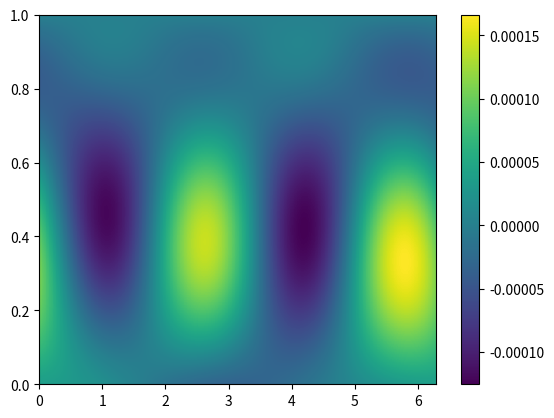

The script that saved this image:
import numpy as np
from numpy import pi

import matplotlib.pyplot as plt

def U_ANA(x, y):
    # satisfies u(x, y=0) = 0, u(x, y=1) = 0
    return np.sin(2*pi*x/L)*np.sin(pi*y)
def V_ANA(x, y):
    # satisfies v(x, y=0) = 0, v(x, y=1) = 0
    return np.cos(2*pi*x/L)*np.sin(pi*y)
def θ_ANA(x, y):
    # satisfies θ(x, y=0) = 1, θ(x, y=1) = 0
    return np.cos(2*pi*x/L + 1)*np.sin(pi*y) - y+1

def UCONV_ANA(x, y):
    return np.cos(2*pi*x/L)*np.sin(2*pi*x/L)*np.sin(pi*y) * (-4*pi*np.sin(pi*y)/L - 2*pi*np.cos(pi*y))
def VCONV_ANA(x, y):
    return 2*pi/L * np.sin(pi*y)**2 * (np.sin(2*pi*x/L)**2 - np.cos(2*pi*x/L)**2) - 2*pi*np.cos(2*pi*x/L)**2 * np.cos(pi*y) * np.sin(pi*y)
def θCONV_ANA(x, y):
    return -(2*pi*np.sin(pi*y)*np.cos(2*pi*x/L)*(np.sin(pi*y)*np.cos(2*pi*x/L+1)-y+1) - 2*pi*np.sin(pi*y)**2*np.sin(2*pi*x/L)*np.sin(2*pi*x/L+1))/L - np.cos(2*np.pi*x/L) * ((2*np.pi*np.cos(2*np.pi*x/L+1)*np.cos(np.pi*y) - 1)*np.sin(np.pi*y) + (np.pi - np.pi*y)*np.cos(np.pi*y))
def θCONVX_ANA(x, y):
    return -(2*pi*np.sin(pi*y)*np.cos(2*pi*x/L)*(np.sin(pi*y)*np.cos(2*pi*x/L+1)-y+1) - 2*pi*np.sin(pi*y)**2*np.sin(2*pi*x/L)*np.sin(2*pi*x/L+1))/L
def θCONVY_ANA(x, y):
    return -np.cos(2*np.pi*x/L) * ((2*np.pi*np.cos(2*np.pi*x/L+1)*np.cos(np.pi*y) - 1)*np.sin(np.pi*y) + (np.pi - np.pi*y)*np.cos(np.pi*y))

def INIT_GRID(M, N):
    x_cent = np.empty(shape = (M, N)); y_cent = np.empty(shape = (M, N))
    x_left = np.empty(shape = (M, N)); y_left = np.empty(shape = (M, N))
    for i in range(0, M):
        for j in range(0, N):
            x_cent[i, j] = (i + 1/2)*dx
            x_left[i, j] = i*dx
            
            y_cent[i, j] = (j + 1/2)*dy
            y_left[i, j] = (j + 1/2)*dy
    
    x_bott = np.empty(shape = (M, N+1)); y_bott = np.empty(shape = (M, N+1))
    for i in range(0, M):
        for j in range(0, N+1):
            x_bott[i, j] = (i + 1/2)*dx
            y_bott[i, j] = j*dy
        
    x_gu = np.empty(shape = (M, N+1)); y_gu = np.empty(shape = (M, N+1))
    for i in range(0, M):
        for j in range(0, N+1):
            x_gu[i, j] = i*dx
            y_gu[i, j] = j*dy
    
    x_gv = np.empty(shape = (M, N+2)); y_gv = np.empty(shape = (M, N+2))
    for i in range(0, M):
        for j in range(0, N+2):
            x_gv[i, j] = (i + 1/2)*dx
            y_gv[i, j] = (j - 1/2)*dy

    return x_cent, y_cent, x_left, y_left, x_bott, y_bott, x_gu, y_gu, x_gv, y_gv

def CENTER_VELOCITY(u, v): # success
    u_cent = np.empty(shape = (M, N))
    for i in range(0, M):
        u_cent[i, :] = (u[i, :] + u[(i+1)%M, :])/2 # right-centered average
    
    v_cent = np.empty(shape = (M, N))
    for j in range(0, N):
        v_cent[:, j] = (v[:, j] + v[:, j+1])/2 # centered average
    
    return u_cent, v_cent

def ADD_GHOSTS(u_cent, v_cent, θ): # success
    u_add = np.empty(shape = (M, N+2))
    u_add[:, 1:N+1] = u_cent
    u_add[:, 0] = -u_cent[:, 0]; u_add[:, N+1] = -u_cent[:, N-1]
    
    v_add = np.empty(shape = (M, N+2))
    v_add[:, 1:N+1] = v_cent
    v_add[:, 0] = -v_cent[:, 0]; v_add[:, N+1] = -v_cent[:, N-1]

    θ_add = np.empty(shape = (M, N+2))
    θ_add[:, 1:N+1] = θ
    θ_add[:, 0] = 2-θ[:, 0]; θ_add[:, N+1] = -θ[:, N-1]

    return u_add, v_add, θ_add

def FLUX_CENT(u_add, v_add, θ_add): # success
    uu_cent = u_add*u_add
    uv_cent = u_add*v_add
    vv_cent = v_add*v_add
    uθ_cent = u_add*θ_add
    vθ_cent = v_add*θ_add

    return uu_cent, uv_cent, vv_cent, uθ_cent, vθ_cent

def FLUX_STAG(uu_cent, uv_cent, vv_cent, uθ_cent, vθ_cent): # success
    uu_stag = uu_cent[:, 1:N+1] # already in position, just remove ghosts

    vu_stag = np.empty(shape = (M, N+1)) # these two are really in the same place
    uv_stag = np.empty(shape = (M, N+1)) # one is an intermediate variable
    for j in range(0, N+1):
        vu_stag[:, j] = (uv_cent[:, j] + uv_cent[:, j+1])/2 # centered average
    for i in range(0, M):
        uv_stag[i, :] = (vu_stag[i-1, :] + vu_stag[i, :])/2 # left-centered average

    vv_stag = vv_cent # already in position

    uθ_stag = np.empty(shape = (M, N))
    for i in range(0, M):
        uθ_stag[i, :] = (uθ_cent[i-1, 1:N+1] + uθ_cent[i, 1:N+1])/2 # left-centered average
    
    vθ_stag = np.empty(shape = (M, N+1))
    for j in range(0, N+1):
        vθ_stag[:, j] = (vθ_cent[:, j] + vθ_cent[:, j+1])/2 # centered average

    return uu_stag, uv_stag, vv_stag, uθ_stag, vθ_stag

def CONV_TERM(uu_stag, uv_stag, vv_stag, uθ_stag, vθ_stag):
    u_conv = np.empty(shape = (M, N))
    for i in range(0, M):
        u_conv[i, :] = -(uu_stag[i, :] - uu_stag[i-1, :])/dx # left-sided derivative
    for j in range(0, N):
        u_conv[:, j] -= (uv_stag[:, j+1] - uv_stag[:, j])/dy # centered derivative
    
    v_conv = np.empty(shape = (M, N+1))
    for i in range(0, M):
        v_conv[i, :] = -(uv_stag[(i+1)%M, :] - uv_stag[i, :])/dx # right-sided derivative
    for j in range(0, N+1):
        v_conv[:, j] -= (vv_stag[:, j+1] - vv_stag[:, j])/dy # centered derivative
    
    θ_conv = np.empty(shape = (M, N))
    
    for i in range(0, M):
        θ_conv[i, :] = -(uθ_stag[(i+1)%M, :] - uθ_stag[i, :])/dx # right-sided derivative
    for j in range(0, N):
        θ_conv[:, j] -= (vθ_stag[:, j+1] - vθ_stag[:, j])/dy # centered derivative
        
    return u_conv, v_conv, θ_conv

if __name__ == '__main__':
    M, N, L = 512, 512, 2*pi
    dx, dy = L/M, 1/N

    x_cent, y_cent, x_left, y_left, x_bott, y_bott, x_gu, y_gu, x_gv, y_gv = INIT_GRID(M, N)

    u = U_ANA(x_left, y_left)
    v = V_ANA(x_bott, y_bott)
    θ = θ_ANA(x_cent, y_cent)

    u_cent, v_cent = CENTER_VELOCITY(u, v)
    u_add, v_add, θ_add = ADD_GHOSTS(u_cent, v_cent, θ)
    uu_cent, uv_cent, vv_cent, uθ_cent, vθ_cent = FLUX_CENT(u_add, v_add, θ_add)
    uu_stag, uv_stag, vv_stag, uθ_stag, vθ_stag = FLUX_STAG(uu_cent, uv_cent, vv_cent, uθ_cent, vθ_cent)
    u_conv, v_conv, θ_conv = CONV_TERM(uu_stag, uv_stag, vv_stag, uθ_stag, vθ_stag)

    # plt.pcolor(x_cent, y_cent, uu_cent[:, 1:N+1] - U_ANA(x_cent, y_cent)**2) # success
    # plt.pcolor(x_cent, y_cent, uv_cent[:, 1:N+1] - U_ANA(x_cent, y_cent)*V_ANA(x_cent, y_cent)) # success
    # plt.pcolor(x_cent, y_cent, vv_cent[:, 1:N+1] - V_ANA(x_cent, y_cent)**2) # success
    # plt.pcolor(x_cent, y_cent, uθ_cent[:, 1:N+1] - U_ANA(x_cent, y_cent)*θ_ANA(x_cent, y_cent)) # success
    # plt.pcolor(x_cent, y_cent, vθ_cent[:, 1:N+1] - V_ANA(x_cent, y_cent)*θ_ANA(x_cent, y_cent)) # success

    # plt.pcolor(x_left, y_left, u_conv - UCONV_ANA(x_left, y_left)) # success
    # plt.pcolor(x_bott, y_bott, v_conv - VCONV_ANA(x_bott, y_bott)) # success
    plt.pcolor(x_cent, y_cent, θ_conv - θCONV_ANA(x_cent, y_cent)) # success
    plt.colorbar()
    plt.show()